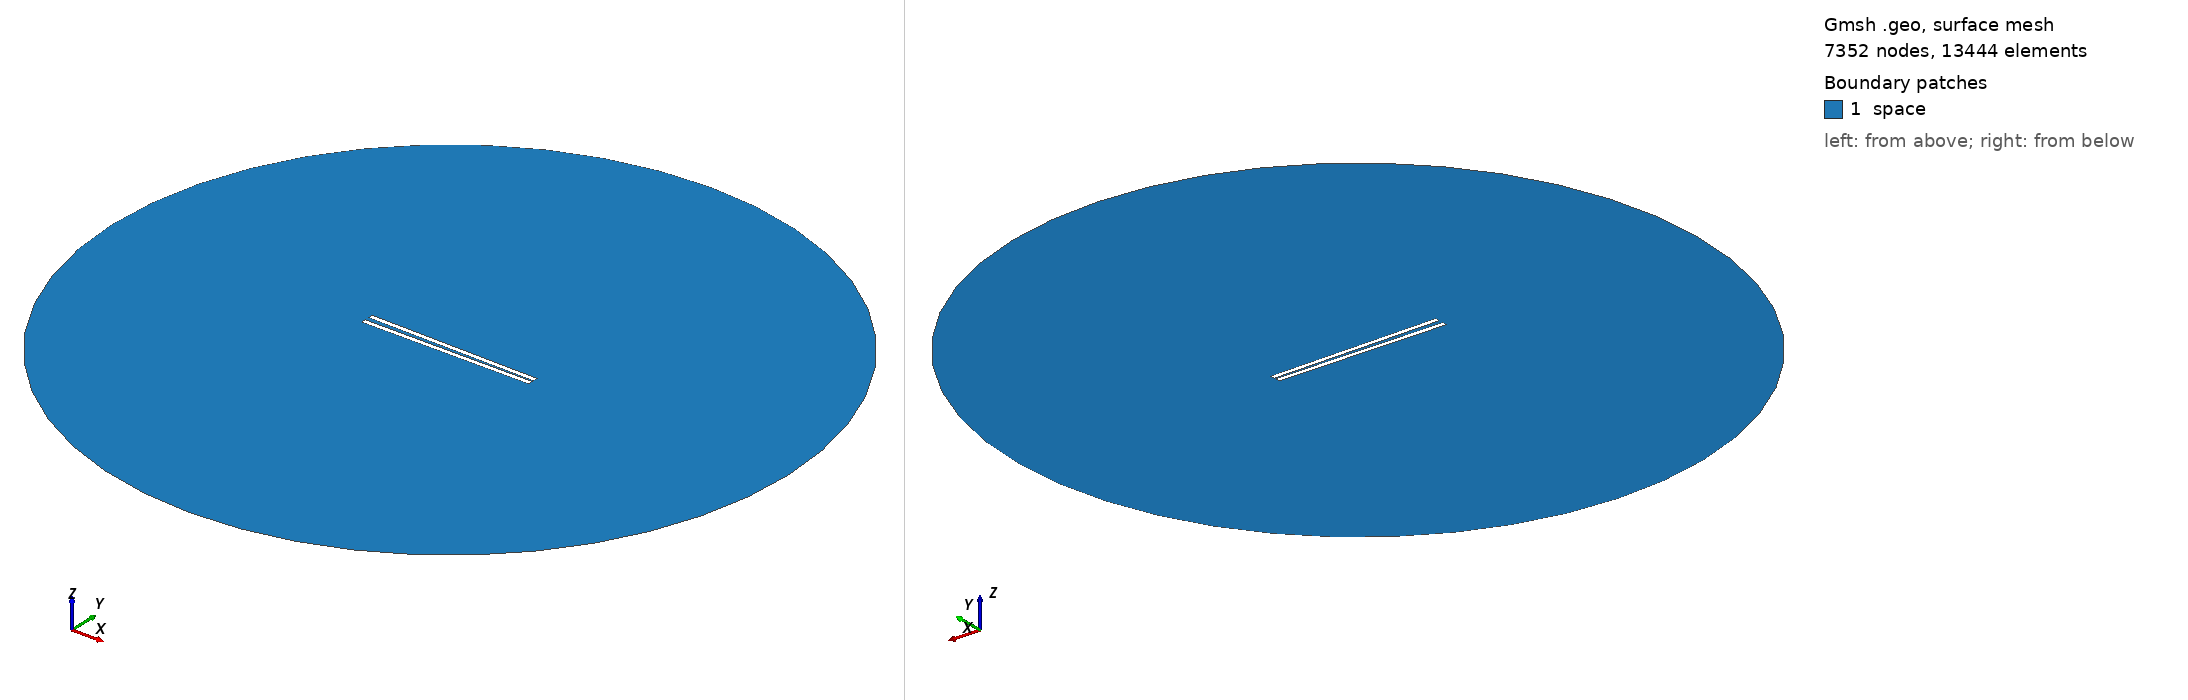

Gmsh geometry script, surface-meshed: 7352 nodes, 13444 surface elements. Boundary patches (legend numbers): 1 space. Left view from above one corner, right view from below the opposite corner. Legend entries are the model's physical surfaces. The drawing asked Gmsh for element sizes between 1% and 20% of the model's largest extent; the script's own settings can give other sizes.

=== 830.geo (drawn) ===
// Set the geometry kernel
SetFactory("OpenCASCADE");

//---------------------------------------
// Rectangles
//---------------------------------------

// Rectangle 1 (top)
Point(1) = {-49.455555555555556, 0.8611111111111112, 0, 1.0};
Point(2) = {49.455555555555556, 0.8611111111111112, 0, 1.0};
Point(3) = {49.455555555555556, 3.772222222222222, 0, 1.0};
Point(4) = {-49.455555555555556, 3.772222222222222, 0, 1.0};

Line(1) = {1, 2};
Line(2) = {2, 3};
Line(3) = {3, 4};
Line(4) = {4, 1};

Line Loop(1) = {1, 2, 3, 4};
Plane Surface(1) = {1};

Rotate { {0, 0, 1}, {0,  0.8611111111111112,  0}, -0.017 } {
  Surface{1};
}

// Rectangle 2 (bottom)
Point(5) = {-49.455555555555556, -0.8611111111111112, 0, 1.0};
Point(6) = {49.455555555555556, -0.8611111111111112, 0, 1.0};
Point(7) = {49.455555555555556, -3.772222222222222, 0, 1.0};
Point(8) = {-49.455555555555556, -3.772222222222222, 0, 1.0};

Line(5) = {5, 6};
Line(6) = {6, 7};
Line(7) = {7, 8};
Line(8) = {8, 5};

Line Loop(2) = {5, 6, 7, 8};
Plane Surface(2) = {2}; 


//---------------------------------------
// Circle
//---------------------------------------

// Define points
Point(9) = {0, 0, 0};        // Center
Point(10) = {200, 0, 0};     // Start point
Point(11) = {0, 200, 0};     // 90 degrees
Point(12) = {-200, 0, 0};    // 180 degrees
Point(13) = {0, -200, 0};    // 270 degrees

// Define circle arcs (each needs start, center, end)
Circle(9) = {10, 9, 11};
Circle(10) = {11, 9, 12};
Circle(11) = {12, 9, 13};
Circle(12) = {13, 9, 10};

// Define curve loop and surface if needed
Curve Loop(3) = {9, 10, 11, 12};
Surface(3) = {3};

//---------------------------------------
// Define Physical Groups
//---------------------------------------                

//--- Physical Curves
// Physical groups for boundaries
Physical Line("force_segment", 10) = {1};
Physical Line("upper_plate", 11) = {2, 3, 4};
Physical Line("lower_plate", 12) = {5, 6, 7, 8};
Physical Line("boundary", 20) = {9, 10, 11, 12};

// Subtract Rectangles from Circle
BooleanDifference{ Surface{3}; Delete; }{ Surface{1}; Surface{2}; Delete; }
//--- Physical Surfaces
Physical Surface("space", 30) = {3};


//---------------------------------------
// Fine mesh near the plates
//--------------------------------------- 

// Define a distance field for mesh refinement
Field[1] = Distance;
Field[1].CurvesList = {1, 2, 3, 4, 5, 6, 7, 8};  // Rectangle curves
Field[1].NumPointsPerCurve = 200;

c = 0.3;
// Define threshold field to control mesh size based on distance to attractor
Field[2] = Threshold;
Field[2].IField = 1;
Field[2].LcMin = c; // Minimum element size near the attractor
Field[2].LcMax = 100*c;  // Maximum element size away from the attractor
Field[2].DistMin = 0.01;
Field[2].DistMax = 40;

Background Field = 2;

//---------------------------------------
// 6. Generate the Mesh
//---------------------------------------
Mesh 2;  // 2D mesh generation
